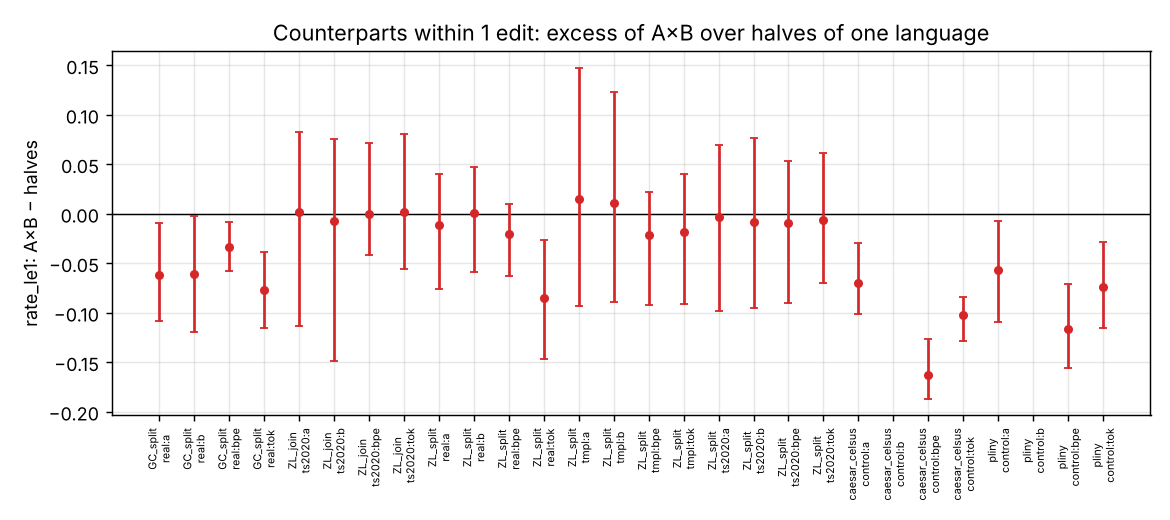

Values plotted in this chart, from the file beside it:
set, source, scope, rep, direction, metric, AB_mean, AB_lo, AB_hi, AB_n, halves_mean, halves_lo, halves_hi, halves_n, diff_mean, diff_lo, diff_hi, diff_n
GC_split, real, all, a, x_only, rate_le1, 0.9505, 0.9019, 0.9774, 33, 0.956, 0.9372, 0.9816, 33, -0.00555, -0.05905, 0.03216, 33
GC_split, real, all, a, y_only, rate_le1, 0.8938, 0.847, 0.9389, 33, 0.956, 0.9372, 0.9816, 33, -0.06225, -0.1079, -0.0093, 33
GC_split, real, all, b, x_only, rate_le1, 0.9567, 0.9137, 0.9866, 33, 0.9611, 0.9375, 0.9834, 33, -0.0044, -0.04585, 0.04123, 33
GC_split, real, all, b, y_only, rate_le1, 0.9005, 0.8433, 0.958, 33, 0.9611, 0.9375, 0.9834, 33, -0.0606, -0.1192, -0.00252, 33
GC_split, real, all, bpe, x_only, rate_le1, 0.9396, 0.9229, 0.9646, 33, 0.9498, 0.9333, 0.9639, 33, -0.0102, -0.03337, 0.01706, 33
GC_split, real, all, bpe, y_only, rate_le1, 0.9157, 0.8963, 0.9392, 33, 0.9498, 0.9333, 0.9639, 33, -0.03408, -0.0582, -0.00828, 33
GC_split, real, all, tok, x_only, rate_le1, 0.9179, 0.8935, 0.9426, 33, 0.932, 0.9165, 0.9514, 33, -0.0141, -0.04316, 0.0082, 33
GC_split, real, all, tok, y_only, rate_le1, 0.8549, 0.825, 0.8925, 33, 0.932, 0.9165, 0.9514, 33, -0.07705, -0.1156, -0.03836, 33
GC_split, real, herbal, a, x_only, rate_le1, 0.9262, 0.826, 0.9886, 33, 0.9584, 0.9267, 0.9926, 33, -0.03221, -0.1316, 0.02983, 33
GC_split, real, herbal, a, y_only, rate_le1, 0.9252, 0.8484, 0.9876, 33, 0.9584, 0.9267, 0.9926, 33, -0.03315, -0.1189, 0.04011, 33
GC_split, real, herbal, b, x_only, rate_le1, 0.9476, 0.8631, 1.0, 33, 0.9687, 0.9309, 1.0, 33, -0.02109, -0.1136, 0.05679, 33
GC_split, real, herbal, b, y_only, rate_le1, 0.9398, 0.8283, 0.9869, 33, 0.9687, 0.9309, 1.0, 33, -0.02892, -0.124, 0.02526, 33
GC_split, real, herbal, bpe, x_only, rate_le1, 0.9006, 0.8516, 0.9376, 33, 0.9029, 0.8767, 0.9271, 33, -0.00222, -0.05825, 0.03897, 33
GC_split, real, herbal, bpe, y_only, rate_le1, 0.8579, 0.815, 0.8988, 33, 0.9029, 0.8767, 0.9271, 33, -0.04496, -0.09486, 0.00163, 33
GC_split, real, herbal, tok, x_only, rate_le1, 0.8741, 0.8255, 0.933, 33, 0.9053, 0.8717, 0.9298, 33, -0.03119, -0.1028, 0.02824, 33
GC_split, real, herbal, tok, y_only, rate_le1, 0.7308, 0.6404, 0.8196, 33, 0.9053, 0.8717, 0.9298, 33, -0.1745, -0.2514, -0.07968, 33
ZL_join, ts2020, all, a, x_only, rate_le1, 0.8301, 0.7596, 0.9139, 30, 0.827, 0.7927, 0.8736, 30, 0.00308, -0.06334, 0.07748, 30
ZL_join, ts2020, all, a, y_only, rate_le1, 0.8288, 0.6998, 0.9213, 30, 0.827, 0.7927, 0.8736, 30, 0.00172, -0.1134, 0.08272, 30
ZL_join, ts2020, all, b, x_only, rate_le1, 0.8758, 0.796, 0.945, 30, 0.8642, 0.8255, 0.8977, 30, 0.01168, -0.07125, 0.07822, 30
ZL_join, ts2020, all, b, y_only, rate_le1, 0.8567, 0.7005, 0.9298, 30, 0.8642, 0.8255, 0.8977, 30, -0.00749, -0.1485, 0.07517, 30
ZL_join, ts2020, all, bpe, x_only, rate_le1, 0.8763, 0.8178, 0.929, 30, 0.8711, 0.8382, 0.8977, 30, 0.00527, -0.04786, 0.05312, 30
ZL_join, ts2020, all, bpe, y_only, rate_le1, 0.8713, 0.8284, 0.9306, 30, 0.8711, 0.8382, 0.8977, 30, 0.00024, -0.04166, 0.07144, 30
ZL_join, ts2020, all, tok, x_only, rate_le1, 0.7369, 0.6407, 0.8181, 30, 0.7306, 0.6751, 0.778, 30, 0.0063, -0.08794, 0.08591, 30
ZL_join, ts2020, all, tok, y_only, rate_le1, 0.7327, 0.6453, 0.8087, 30, 0.7306, 0.6751, 0.778, 30, 0.00208, -0.0556, 0.08105, 30
ZL_join, ts2020, herbal, a, x_only, rate_le1, 0.7826, 0.7059, 0.924, 30, 0.7662, 0.6997, 0.8304, 30, 0.01642, -0.07314, 0.1082, 30
ZL_join, ts2020, herbal, a, y_only, rate_le1, 0.7707, 0.6249, 0.8804, 30, 0.7662, 0.6997, 0.8304, 30, 0.00447, -0.114, 0.08897, 30
ZL_join, ts2020, herbal, b, x_only, rate_le1, 0.8006, 0.7027, 0.9137, 30, 0.7972, 0.7179, 0.8688, 30, 0.00342, -0.1117, 0.1207, 30
ZL_join, ts2020, herbal, b, y_only, rate_le1, 0.8062, 0.648, 0.8879, 30, 0.7972, 0.7179, 0.8688, 30, 0.00896, -0.12, 0.127, 30
ZL_join, ts2020, herbal, bpe, x_only, rate_le1, 0.8011, 0.7228, 0.9093, 30, 0.8006, 0.7535, 0.8396, 30, 0.00046, -0.06434, 0.1267, 30
ZL_join, ts2020, herbal, bpe, y_only, rate_le1, 0.7954, 0.6993, 0.8686, 30, 0.8006, 0.7535, 0.8396, 30, -0.00517, -0.09353, 0.07586, 30
ZL_join, ts2020, herbal, tok, x_only, rate_le1, 0.654, 0.5445, 0.7589, 30, 0.6498, 0.5821, 0.7238, 30, 0.00425, -0.1169, 0.1, 30
ZL_join, ts2020, herbal, tok, y_only, rate_le1, 0.6398, 0.5182, 0.766, 30, 0.6498, 0.5821, 0.7238, 30, -0.00992, -0.1241, 0.07236, 30
ZL_split, real, all, a, x_only, rate_le1, 0.9472, 0.9048, 0.9836, 200, 0.9385, 0.9053, 0.9664, 200, 0.00867, -0.03801, 0.04696, 200
ZL_split, real, all, a, y_only, rate_le1, 0.9272, 0.8587, 0.9756, 200, 0.9385, 0.9053, 0.9664, 200, -0.01135, -0.0763, 0.03976, 200
ZL_split, real, all, b, x_only, rate_le1, 0.9417, 0.895, 0.9864, 200, 0.946, 0.9104, 0.9755, 200, -0.00424, -0.05469, 0.04113, 200
ZL_split, real, all, b, y_only, rate_le1, 0.9468, 0.8832, 0.989, 200, 0.946, 0.9104, 0.9755, 200, 0.00082, -0.05871, 0.04737, 200
ZL_split, real, all, bpe, x_only, rate_le1, 0.9391, 0.9099, 0.9647, 200, 0.9553, 0.9348, 0.9712, 200, -0.01621, -0.05053, 0.01784, 200
ZL_split, real, all, bpe, y_only, rate_le1, 0.9346, 0.8953, 0.9636, 200, 0.9553, 0.9348, 0.9712, 200, -0.02067, -0.06334, 0.0098, 200
ZL_split, real, all, tok, x_only, rate_le1, 0.9153, 0.8835, 0.9428, 200, 0.9211, 0.9002, 0.9433, 200, -0.00572, -0.03824, 0.02718, 200
ZL_split, real, all, tok, y_only, rate_le1, 0.836, 0.778, 0.8876, 200, 0.9211, 0.9002, 0.9433, 200, -0.08504, -0.1466, -0.02635, 200
ZL_split, real, herbal, a, x_only, rate_le1, 0.936, 0.8672, 1.0, 200, 0.9411, 0.8923, 0.9822, 200, -0.00512, -0.07253, 0.06265, 200
ZL_split, real, herbal, a, y_only, rate_le1, 0.8868, 0.7745, 0.975, 200, 0.9411, 0.8923, 0.9822, 200, -0.0543, -0.1706, 0.04279, 200
ZL_split, real, herbal, b, x_only, rate_le1, 0.9513, 0.8775, 1.0, 200, 0.9419, 0.8893, 0.9875, 200, 0.00937, -0.07149, 0.08504, 200
ZL_split, real, herbal, b, y_only, rate_le1, 0.9283, 0.846, 0.9781, 200, 0.9419, 0.8893, 0.9875, 200, -0.01363, -0.0922, 0.06342, 200
ZL_split, real, herbal, bpe, x_only, rate_le1, 0.9062, 0.8598, 0.9484, 200, 0.9199, 0.8826, 0.9486, 200, -0.01365, -0.06613, 0.04311, 200
ZL_split, real, herbal, bpe, y_only, rate_le1, 0.9166, 0.8784, 0.9493, 200, 0.9199, 0.8826, 0.9486, 200, -0.00322, -0.05216, 0.04682, 200
ZL_split, real, herbal, tok, x_only, rate_le1, 0.8656, 0.8074, 0.9253, 200, 0.9003, 0.858, 0.9329, 200, -0.03473, -0.1013, 0.03059, 200
ZL_split, real, herbal, tok, y_only, rate_le1, 0.6918, 0.5945, 0.7883, 200, 0.9003, 0.858, 0.9329, 200, -0.2085, -0.3138, -0.105, 200
ZL_split, tmpl, all, a, x_only, rate_le1, 0.7189, 0.6395, 0.8279, 20, 0.7142, 0.6629, 0.7638, 20, 0.00472, -0.07151, 0.09292, 20
ZL_split, tmpl, all, a, y_only, rate_le1, 0.7294, 0.5918, 0.8552, 20, 0.7142, 0.6629, 0.7638, 20, 0.01519, -0.09344, 0.1474, 20
ZL_split, tmpl, all, b, x_only, rate_le1, 0.7403, 0.6548, 0.8488, 20, 0.726, 0.6731, 0.7716, 20, 0.01425, -0.08092, 0.09467, 20
ZL_split, tmpl, all, b, y_only, rate_le1, 0.7372, 0.6067, 0.8523, 20, 0.726, 0.6731, 0.7716, 20, 0.01113, -0.08869, 0.123, 20
ZL_split, tmpl, all, bpe, x_only, rate_le1, 0.872, 0.8275, 0.9198, 20, 0.8624, 0.8366, 0.8905, 20, 0.00956, -0.0384, 0.04948, 20
ZL_split, tmpl, all, bpe, y_only, rate_le1, 0.8413, 0.7467, 0.8883, 20, 0.8624, 0.8366, 0.8905, 20, -0.02111, -0.09191, 0.02164, 20
ZL_split, tmpl, all, tok, x_only, rate_le1, 0.8279, 0.7682, 0.8703, 20, 0.8113, 0.7779, 0.8459, 20, 0.01662, -0.03428, 0.06499, 20
ZL_split, tmpl, all, tok, y_only, rate_le1, 0.7933, 0.7092, 0.8434, 20, 0.8113, 0.7779, 0.8459, 20, -0.01794, -0.09126, 0.04017, 20
ZL_split, tmpl, herbal, a, x_only, rate_le1, 0.6561, 0.4638, 0.8065, 20, 0.6664, 0.5632, 0.7715, 20, -0.01031, -0.179, 0.1049, 20
ZL_split, tmpl, herbal, a, y_only, rate_le1, 0.6365, 0.3693, 0.863, 20, 0.6664, 0.5632, 0.7715, 20, -0.02991, -0.2619, 0.224, 20
ZL_split, tmpl, herbal, b, x_only, rate_le1, 0.6842, 0.4962, 0.8306, 20, 0.6832, 0.5763, 0.7766, 20, 0.00096, -0.1755, 0.1314, 20
ZL_split, tmpl, herbal, b, y_only, rate_le1, 0.647, 0.3488, 0.8506, 20, 0.6832, 0.5763, 0.7766, 20, -0.03617, -0.2857, 0.191, 20
... 276 more rows
